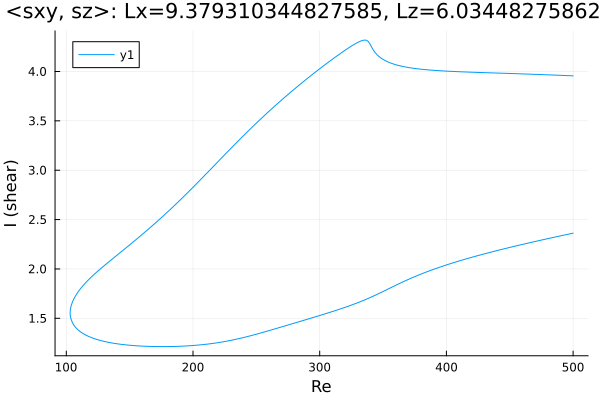

Source data for this figure (header and first rows):
Re, shear
500.0, 3.956
499.1, 3.956
497.7, 3.957
496.3, 3.958
494.9, 3.958
493.5, 3.959
492.1, 3.96
490.7, 3.961
489.2, 3.961
487.8, 3.962
486.4, 3.963
485, 3.964
483.6, 3.964
482.2, 3.965
480.8, 3.966
479.3, 3.966
477.9, 3.967
476.5, 3.968
475.1, 3.968
474.1, 3.969
472.7, 3.97
471.3, 3.97
469.9, 3.971
468.5, 3.972
467, 3.972
465.6, 3.973
464.2, 3.974
462.8, 3.974
461.4, 3.975
460, 3.975
458.6, 3.976
457.1, 3.977
455.7, 3.977
454.3, 3.978
452.9, 3.979
451.5, 3.979
450.1, 3.98
448.7, 3.98
447.2, 3.981
445.8, 3.982
444.4, 3.982
443, 3.983
441.6, 3.983
440.2, 3.984
438.8, 3.984
437.3, 3.985
435.9, 3.986
434.5, 3.986
433.1, 3.987
431.7, 3.987
430.3, 3.988
428.9, 3.989
427.4, 3.989
426, 3.99
424.6, 3.99
423.2, 3.991
421.8, 3.992
420.4, 3.992
419, 3.993
417.5, 3.994
... 571 more rows
